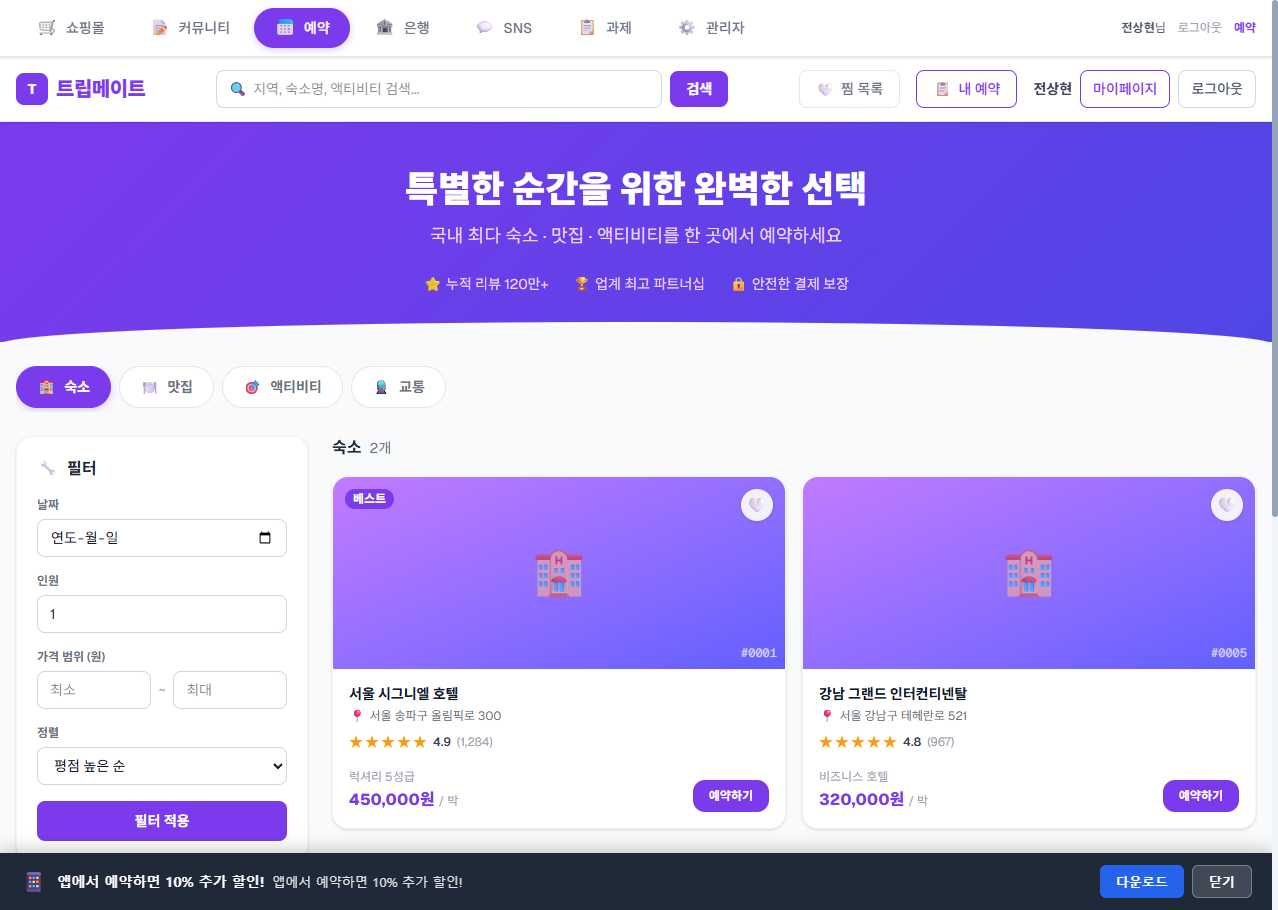
Task: weblight
Workflow: CloseAdTab

Step 1: Use Browser Chrome: RPA Practice Site in window 'RPA Practice Site' (chrome.exe)

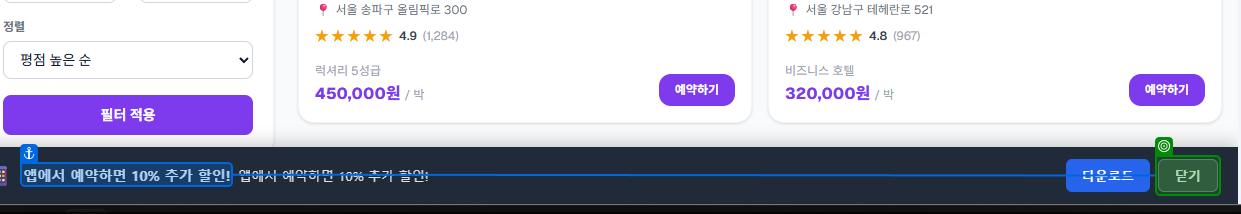
Step 2: check the button 'book-app-banner-close' in window 'RPA Practice Site' (chrome.exe)

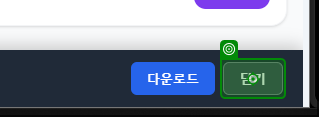
Step 3 [then]: click on the button 'book-app-banner-close' in window 'RPA Practice Site' (chrome.exe)
